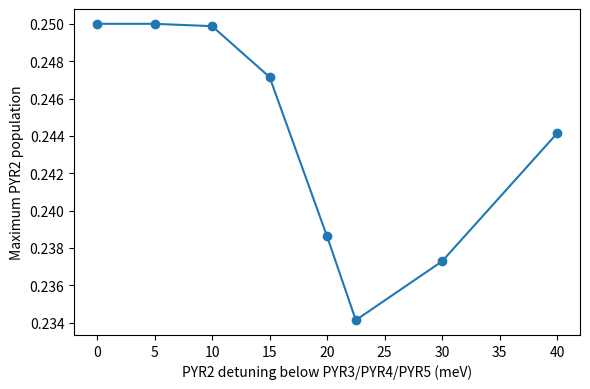
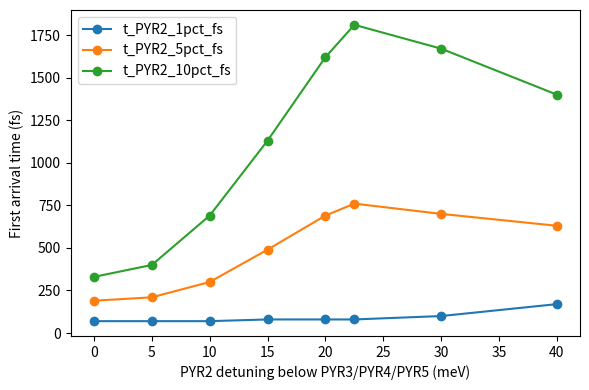

These figures' Python source, in order:
from pathlib import Path
import numpy as np
import pandas as pd
from scipy.integrate import solve_ivp
import matplotlib.pyplot as plt

OUT = Path("runs/phase1A/day015_PYR2_detuning_sensitivity")
OUT.mkdir(parents=True, exist_ok=True)

HBAR = 0.6582119514  # eV fs
labels = ["PYR2", "PYR3", "PYR4", "PYR5"]

E_ref = 3.77750
J23 = 0.00237
J34 = 0.01700
J45 = 0.03300

gamma_ps = 10.0
gamma_fs = gamma_ps / 1000.0

# E_PYR2 = E_ref - detuning
detuning_meV_values = [0, 5, 10, 15, 20, 22.5, 30, 40]


def build_H(detuning_meV):
    E2 = E_ref - detuning_meV / 1000.0
    H = np.array([
        [E2, J23, 0.0, 0.0],
        [J23, E_ref, J34, 0.0],
        [0.0, J34, E_ref, J45],
        [0.0, 0.0, J45, E_ref],
    ], dtype=float)
    return H


def rhs(t, y, H):
    rho = y.reshape((4, 4)).astype(complex)
    drho = -1j / HBAR * (H @ rho - rho @ H)

    for i in range(4):
        for j in range(4):
            if i != j:
                drho[i, j] -= gamma_fs * rho[i, j]

    return drho.reshape(-1)


def first_crossing(df, site, thr):
    hit = df[df[site] >= thr]
    if len(hit) == 0:
        return np.nan
    return float(hit.iloc[0]["time_fs"])


summary = []

for detuning_meV in detuning_meV_values:
    H = build_H(detuning_meV)

    rho0 = np.zeros((4, 4), dtype=complex)
    rho0[3, 3] = 1.0

    t_eval = np.linspace(0, 10000, 1001)

    sol = solve_ivp(
        rhs,
        (0, 10000),
        rho0.reshape(-1),
        t_eval=t_eval,
        args=(H,),
        rtol=1e-9,
        atol=1e-11,
    )

    pops = []
    min_eig = np.inf
    max_trace_error = 0.0

    for k in range(len(sol.t)):
        rho = sol.y[:, k].reshape((4, 4))
        rho_h = (rho + rho.conj().T) / 2.0
        eig = np.linalg.eigvalsh(rho_h)
        min_eig = min(min_eig, float(np.min(eig)))
        max_trace_error = max(max_trace_error, abs(np.trace(rho) - 1.0))
        pops.append(np.real(np.diag(rho)))

    pops = np.array(pops)

    df = pd.DataFrame({
        "time_fs": sol.t,
        "PYR2": pops[:, 0],
        "PYR3": pops[:, 1],
        "PYR4": pops[:, 2],
        "PYR5": pops[:, 3],
    })

    tag = f"detuning_{detuning_meV:g}meV".replace(".", "p")
    df.to_csv(OUT / f"haken_strobl_gamma10ps_{tag}.csv", index=False)

    summary.append({
        "detuning_meV": detuning_meV,
        "E_PYR2_eV": E_ref - detuning_meV / 1000.0,
        "gamma_ps": gamma_ps,
        "solver_success": bool(sol.success),
        "max_trace_error": max_trace_error,
        "min_density_eigenvalue": min_eig,
        "max_PYR2": float(df["PYR2"].max()),
        "time_max_PYR2_fs": float(df.loc[df["PYR2"].idxmax(), "time_fs"]),
        "final_PYR2": float(df.iloc[-1]["PYR2"]),
        "t_PYR2_1pct_fs": first_crossing(df, "PYR2", 0.01),
        "t_PYR2_5pct_fs": first_crossing(df, "PYR2", 0.05),
        "t_PYR2_10pct_fs": first_crossing(df, "PYR2", 0.10),
    })

summary_df = pd.DataFrame(summary)
summary_df.to_csv(OUT / "PYR2_detuning_sensitivity_summary.csv", index=False)

plt.figure(figsize=(6,4))
plt.plot(summary_df["detuning_meV"], summary_df["max_PYR2"], "o-")
plt.xlabel("PYR2 detuning below PYR3/PYR4/PYR5 (meV)")
plt.ylabel("Maximum PYR2 population")
plt.tight_layout()
plt.savefig(OUT / "PYR2_detuning_sensitivity_max_PYR2.png", dpi=300)
plt.close()

plt.figure(figsize=(6,4))
for col in ["t_PYR2_1pct_fs", "t_PYR2_5pct_fs", "t_PYR2_10pct_fs"]:
    plt.plot(summary_df["detuning_meV"], summary_df[col], "o-", label=col)
plt.xlabel("PYR2 detuning below PYR3/PYR4/PYR5 (meV)")
plt.ylabel("First arrival time (fs)")
plt.legend()
plt.tight_layout()
plt.savefig(OUT / "PYR2_detuning_sensitivity_arrival_times.png", dpi=300)
plt.close()

print(summary_df.to_string(index=False))
print("Wrote:", OUT)
